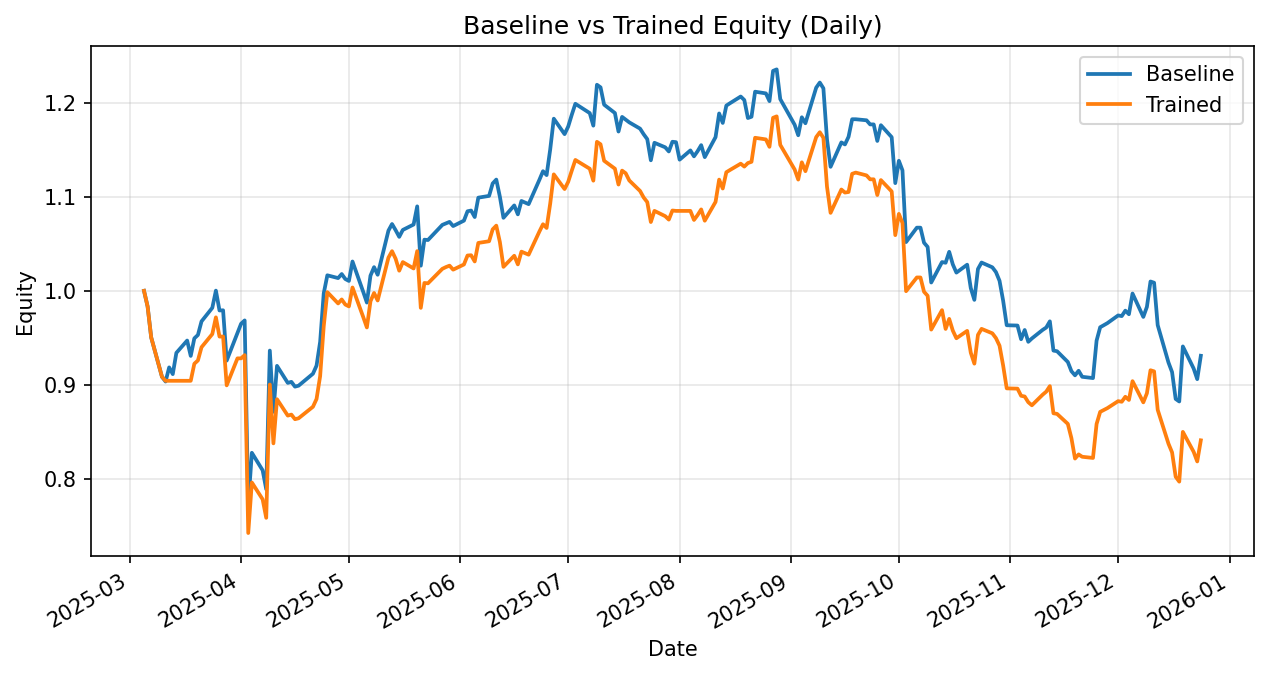

Source data for this figure (header and first rows):
date, daily_return_x, equity_baseline, daily_return_y, equity_trained
2025-03-05, 0.0, 1.0, 0.0, 1.0
2025-03-06, -0.01662, 0.9834, -0.01662, 0.9834
2025-03-07, -0.03347, 0.9505, -0.03347, 0.9505
2025-03-10, -0.04402, 0.9086, -0.04402, 0.9086
2025-03-11, -0.005523, 0.9036, -0.004662, 0.9044
2025-03-12, 0.01663, 0.9186, 0.0, 0.9044
2025-03-13, -0.007785, 0.9115, 0.0, 0.9044
2025-03-14, 0.02477, 0.9341, 0.0, 0.9044
2025-03-17, 0.014, 0.9471, 0.0, 0.9044
2025-03-18, -0.01723, 0.9308, 0.0, 0.9044
2025-03-19, 0.02004, 0.9495, 0.02004, 0.9225
2025-03-20, 0.003807, 0.9531, 0.003807, 0.926
2025-03-21, 0.01516, 0.9675, 0.01516, 0.9401
2025-03-24, 0.0149, 0.982, 0.0149, 0.9541
2025-03-25, 0.01861, 1, 0.01861, 0.9718
2025-03-26, -0.02107, 0.9792, -0.02107, 0.9513
2025-03-27, 0.0001409, 0.9793, 0.0001409, 0.9515
2025-03-28, -0.05458, 0.9258, -0.05458, 0.8995
2025-03-31, 0.03189, 0.9554, 0.03189, 0.9282
2025-04-01, 0.01008, 0.965, 0.0, 0.9282
2025-04-02, 0.003674, 0.9685, 0.003674, 0.9316
2025-04-03, -0.2029, 0.7721, -0.2029, 0.7427
2025-04-04, 0.07231, 0.8279, 0.07231, 0.7964
2025-04-07, -0.02248, 0.8093, -0.02248, 0.7785
2025-04-08, -0.02481, 0.7892, -0.02524, 0.7588
2025-04-09, 0.1866, 0.9365, 0.1866, 0.9004
2025-04-10, -0.0694, 0.8715, -0.0694, 0.8379
2025-04-11, 0.05595, 0.9203, 0.05595, 0.8848
2025-04-14, -0.01968, 0.9021, -0.01968, 0.8674
2025-04-15, 0.001243, 0.9033, 0.001243, 0.8685
2025-04-16, -0.005632, 0.8982, -0.005632, 0.8636
2025-04-17, 0.001133, 0.8992, 0.001133, 0.8646
2025-04-21, 0.01416, 0.9119, 0.01416, 0.8768
2025-04-22, 0.009434, 0.9205, 0.009434, 0.8851
2025-04-23, 0.02747, 0.9458, 0.02747, 0.9094
2025-04-24, 0.05442, 0.9973, 0.05833, 0.9624
2025-04-25, 0.01925, 1.016, 0.03755, 0.9986
2025-04-28, -0.002913, 1.014, -0.012, 0.9866
2025-04-29, 0.004253, 1.018, 0.004292, 0.9908
2025-04-30, -0.005217, 1.013, -0.005456, 0.9854
2025-05-01, -0.002012, 1.01, -0.002012, 0.9834
2025-05-02, 0.02045, 1.031, 0.02045, 1.004
2025-05-05, -0.03146, 0.9987, -0.03146, 0.972
2025-05-06, -0.01124, 0.9875, -0.01124, 0.9611
2025-05-07, 0.02895, 1.016, 0.02895, 0.9889
2025-05-08, 0.008905, 1.025, 0.008905, 0.9977
2025-05-09, -0.007863, 1.017, -0.007973, 0.9897
2025-05-12, 0.0461, 1.064, 0.046, 1.035
2025-05-13, 0.006604, 1.071, 0.006604, 1.042
2025-05-14, -0.00611, 1.064, -0.007703, 1.034
2025-05-15, -0.006664, 1.057, -0.01225, 1.021
2025-05-16, 0.006945, 1.065, 0.008944, 1.031
2025-05-19, 0.005398, 1.07, -0.00659, 1.024
2025-05-20, 0.01801, 1.09, 0.01801, 1.042
2025-05-21, -0.05784, 1.027, -0.05784, 0.9819
2025-05-22, 0.02692, 1.054, 0.02692, 1.008
2025-05-23, -0.0003591, 1.054, -0.0003591, 1.008
2025-05-27, 0.01529, 1.07, 0.01529, 1.023
2025-05-28, 0.001517, 1.072, 0.001814, 1.025
2025-05-29, 0.001451, 1.073, 0.001451, 1.027
... 145 more rows
